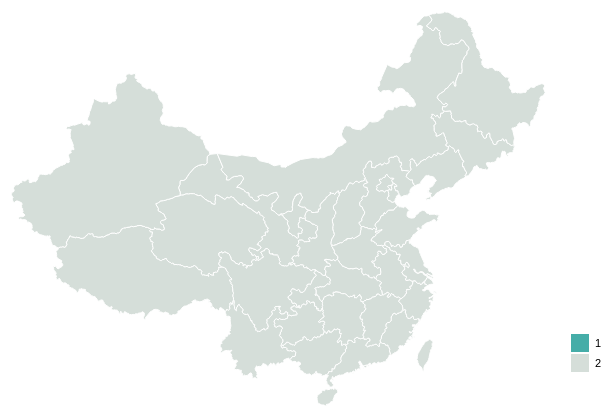
D3 v5 page, settled after 360 driven frames (6 s of simulated time); the page loaded 1 data file(s).


      function renderCNMap() {
        var width = 960;
        var height = 500;

        // D3 Projection
        var projection = d3
          .geoMercator()
          .center([110, 25])
          .scale([500])
          .translate([550, 350])
          .precision([0.1]);

        // Define path generator
        var path = d3
          .geoPath() // path generator that will convert GeoJSON to SVG paths
          .projection(projection); // tell path generator to use albersUsa projection

        // Define linear scale for output
        var color = d3
          .scaleLinear()
          .range([
            "rgb(213,222,217)",
            "rgb(69,173,168)",
            "rgb(84,36,55)",
            "rgb(217,91,67)",
          ]);

        var legendText = ["1", "2"];

        //Create SVG element and append map to the SVG
        var svg = d3
          .select("body")
          .append("svg")
          .attr("width", width)
          .attr("height", height);

        // Append Div for tooltip to SVG
        var div = d3
          .select("body")
          .append("div")
          .attr("class", "tooltip")
          .style("opacity", 0);

        d3.json("./data/cn/state.json").then(function (json) {
          svg
            .selectAll("path")
            .data(json.features)
            .enter()
            .append("path")
            .attr("d", path)
            .attr("id", (d) => d.properties.name)
            .style("stroke", "#fff")
            .style("stroke-width", "1")
            .style("fill", "rgb(213,222,217)");
        });

        const legend = d3
          .select("body")
          .append("svg")
          .attr("class", "legend")
          .attr("width", 140)
          .attr("height", 200)
          .selectAll("g")
          .data(color.domain().slice().reverse())
          .enter()
          .append("g")
          .attr("transform", function (d, i) {
            return "translate(0," + i * 20 + ")";
          });

        legend
          .append("rect")
          .attr("width", 18)
          .attr("height", 18)
          .style("fill", color);

        legend
          .append("text")
          .data(legendText)
          .attr("x", 24)
          .attr("y", 9)
          .attr("dy", ".35em")
          .text(function (d) {
            return d;
          });
      }
      renderCNMap();
    

### data: data/cn/state.json
{
 "type": "FeatureCollection",
 "features": [
  {
   "type": "Feature",
   "properties": {
    "id": 1,
    "name": "甘肃"
   },
   "geometry": {
    "type": "Polygon",
    "coordinates": "[... 1 items]"
   }
  },
  {
   "type": "Feature",
   "properties": {
    "id": 2,
    "name": "青海"
   },
   "geometry": {
    "type": "Polygon",
    "coordinates": "[... 1 items]"
   }
  },
  {
   "type": "Feature",
   "properties": {
    "id": 3,
    "name": "广西"
   },
   "geometry": {
    "type": "Polygon",
    "coordinates": "[... 1 items]"
   }
  },
  {
   "type": "Feature",
   "properties": {
    "id": 4,
    "name": "贵州"
   },
   "geometry": {
    "type": "Polygon",
    "coordinates": "[... 1 items]"
   }
  },
  {
   "type": "Feature",
   "properties": {
    "id": 5,
    "name": "重庆"
   },
   "geometry": {
    "type": "Polygon",
    "coordinates": "[... 1 items]"
   }
  },
  {
   "type": "Feature",
   "properties": {
    "id": 6,
    "name": "北京"
   },
   "geometry": {
    "type": "Polygon",
    "coordinates": "[... 1 items]"
   }
  },
  {
   "type": "Feature",
   "properties": {
    "id": 7,
    "name": "福建"
   },
   "geometry": {
    "type": "MultiPolygon",
    "coordinates": "[... 2 items]"
   }
  },
  {
   "type": "Feature",
   "properties": {
    "id": 8,
    "name": "安徽"
   },
   "geometry": {
    "type": "Polygon",
    "coordinates": "[... 1 items]"
   }
  },
  "... 26 more items"
 ]
}